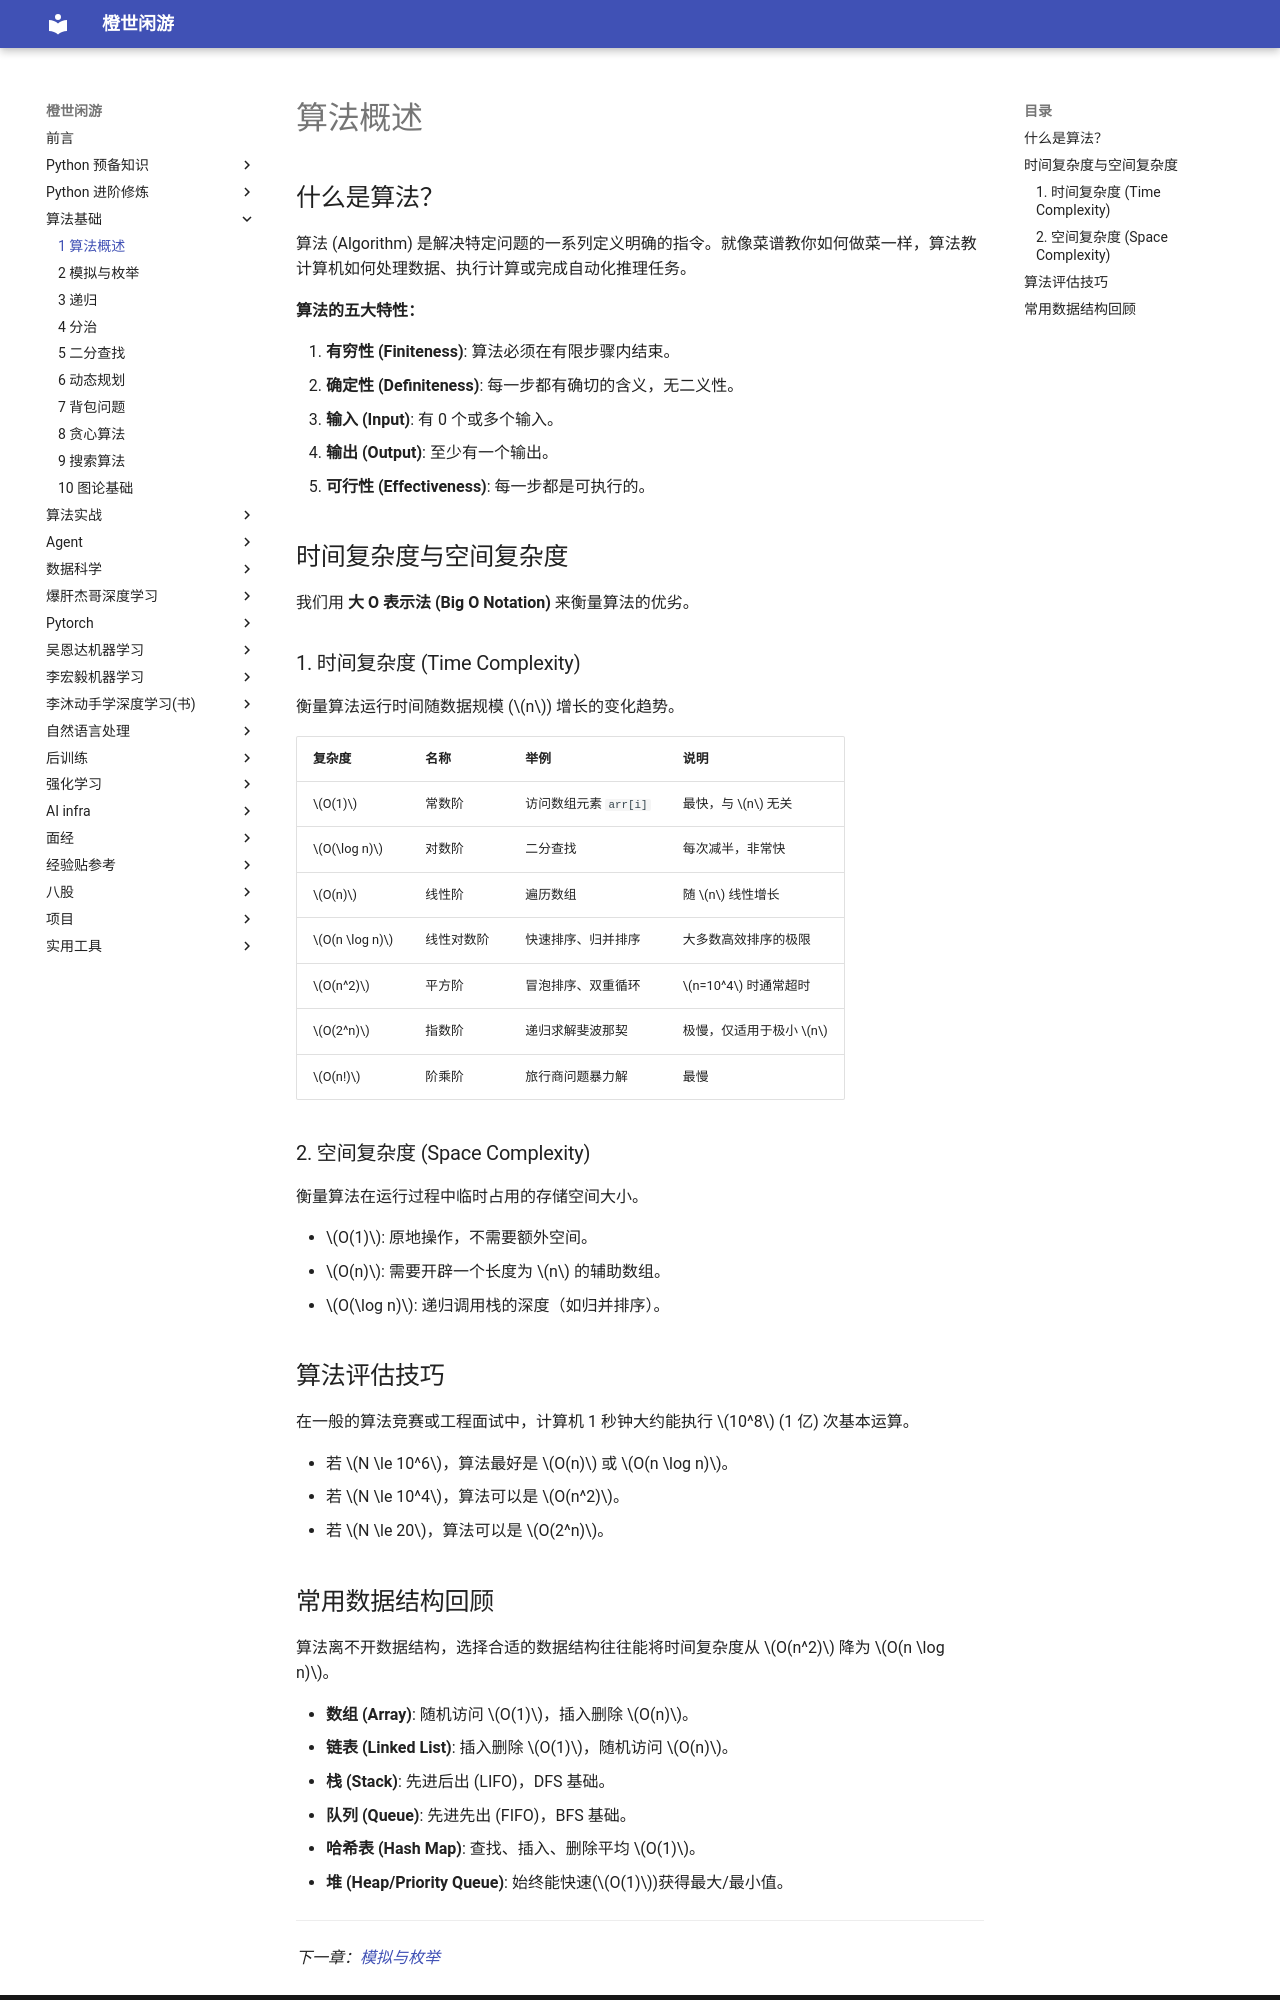

repository: frechen027/frechen027.github.io · page: algo/01_算法概述/index.html · generator: mkdocs

# 算法概述

## 什么是算法？

算法 (Algorithm) 是解决特定问题的一系列定义明确的指令。就像菜谱教你如何做菜一样，算法教计算机如何处理数据、执行计算或完成自动化推理任务。

**算法的五大特性：**

1.  **有穷性 (Finiteness)**: 算法必须在有限步骤内结束。
2.  **确定性 (Definiteness)**: 每一步都有确切的含义，无二义性。
3.  **输入 (Input)**: 有 0 个或多个输入。
4.  **输出 (Output)**: 至少有一个输出。
5.  **可行性 (Effectiveness)**: 每一步都是可执行的。

## 时间复杂度与空间复杂度

我们用 **大 O 表示法 (Big O Notation)** 来衡量算法的优劣。

### 1. 时间复杂度 (Time Complexity)

衡量算法运行时间随数据规模 ($n$) 增长的变化趋势。

| 复杂度        | 名称       | 举例                  | 说明                   |
| :------------ | :--------- | :-------------------- | :--------------------- |
| $O(1)$        | 常数阶     | 访问数组元素 `arr[i]` | 最快，与 $n$ 无关      |
| $O(\log n)$   | 对数阶     | 二分查找              | 每次减半，非常快       |
| $O(n)$        | 线性阶     | 遍历数组              | 随 $n$ 线性增长        |
| $O(n \log n)$ | 线性对数阶 | 快速排序、归并排序    | 大多数高效排序的极限   |
| $O(n^2)$      | 平方阶     | 冒泡排序、双重循环    | $n=10^4$ 时通常超时    |
| $O(2^n)$      | 指数阶     | 递归求解斐波那契      | 极慢，仅适用于极小 $n$ |
| $O(n!)$       | 阶乘阶     | 旅行商问题暴力解      | 最慢                   |

### 2. 空间复杂度 (Space Complexity)

衡量算法在运行过程中临时占用的存储空间大小。

-   $O(1)$: 原地操作，不需要额外空间。
-   $O(n)$: 需要开辟一个长度为 $n$ 的辅助数组。
-   $O(\log n)$: 递归调用栈的深度（如归并排序）。

## 算法评估技巧

在一般的算法竞赛或工程面试中，计算机 1 秒钟大约能执行 $10^8$ (1 亿) 次基本运算。

-   若 $N \le 10^6$，算法最好是 $O(n)$ 或 $O(n \log n)$。
-   若 $N \le 10^4$，算法可以是 $O(n^2)$。
-   若 $N \le 20$，算法可以是 $O(2^n)$。
